Image classification data set "cashew_leaf_dataset" (davydon22/CashewNet-An-Ensemble-Deep-Learning-Framework on GitHub). Class labels (4): anthracnose, healthy, leaf miner, red rust.

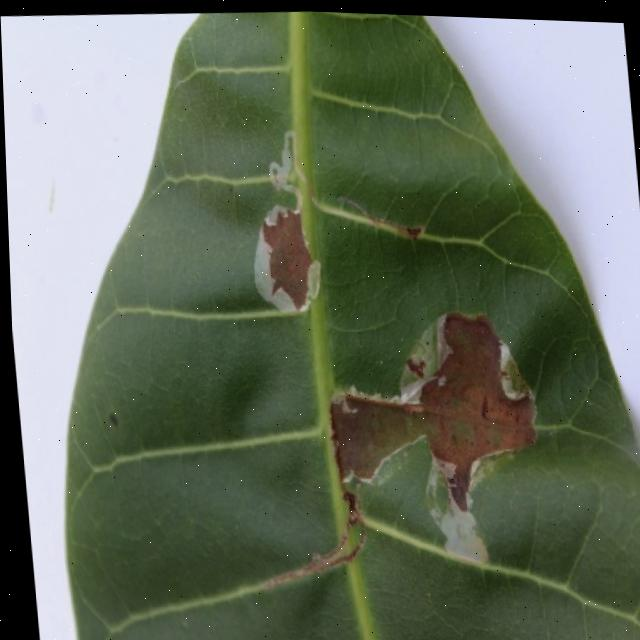
Label: leaf miner

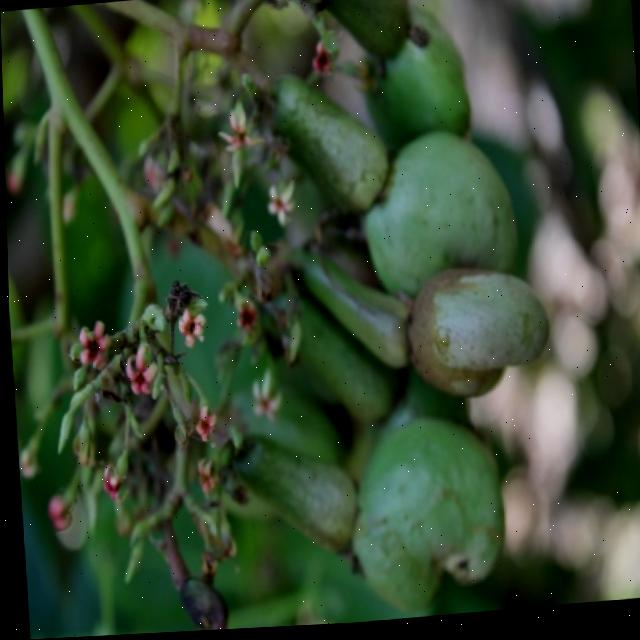
Label: healthy

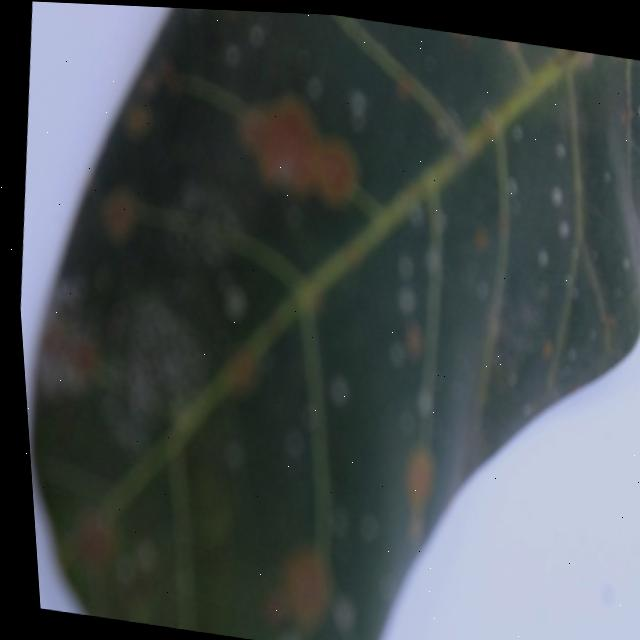
Label: red rust

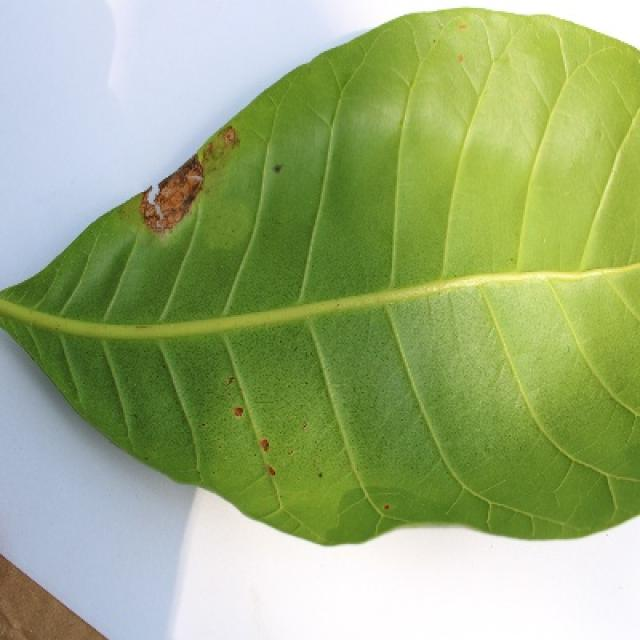
Label: leaf miner

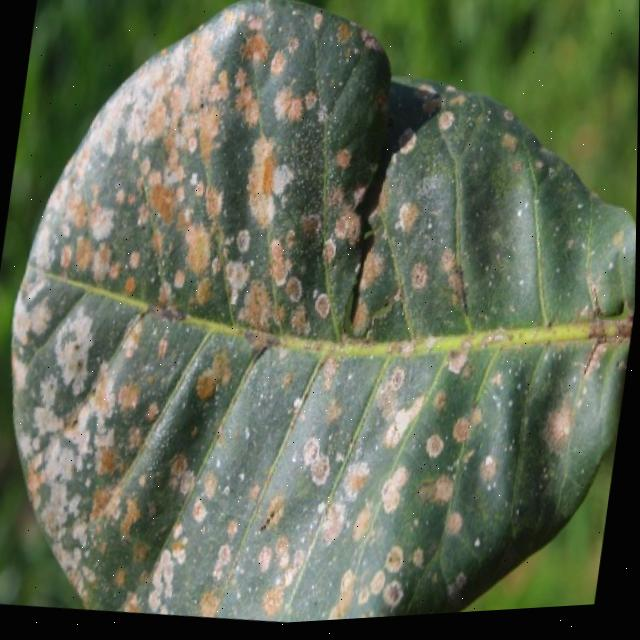
Label: red rust

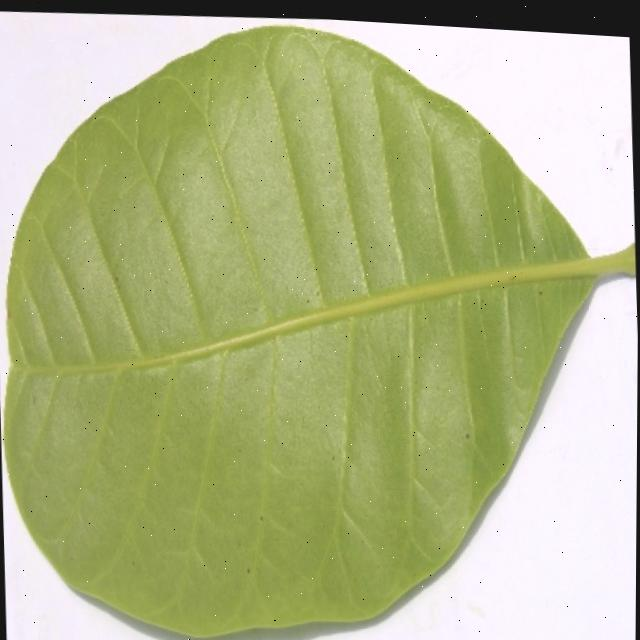
Label: anthracnose
